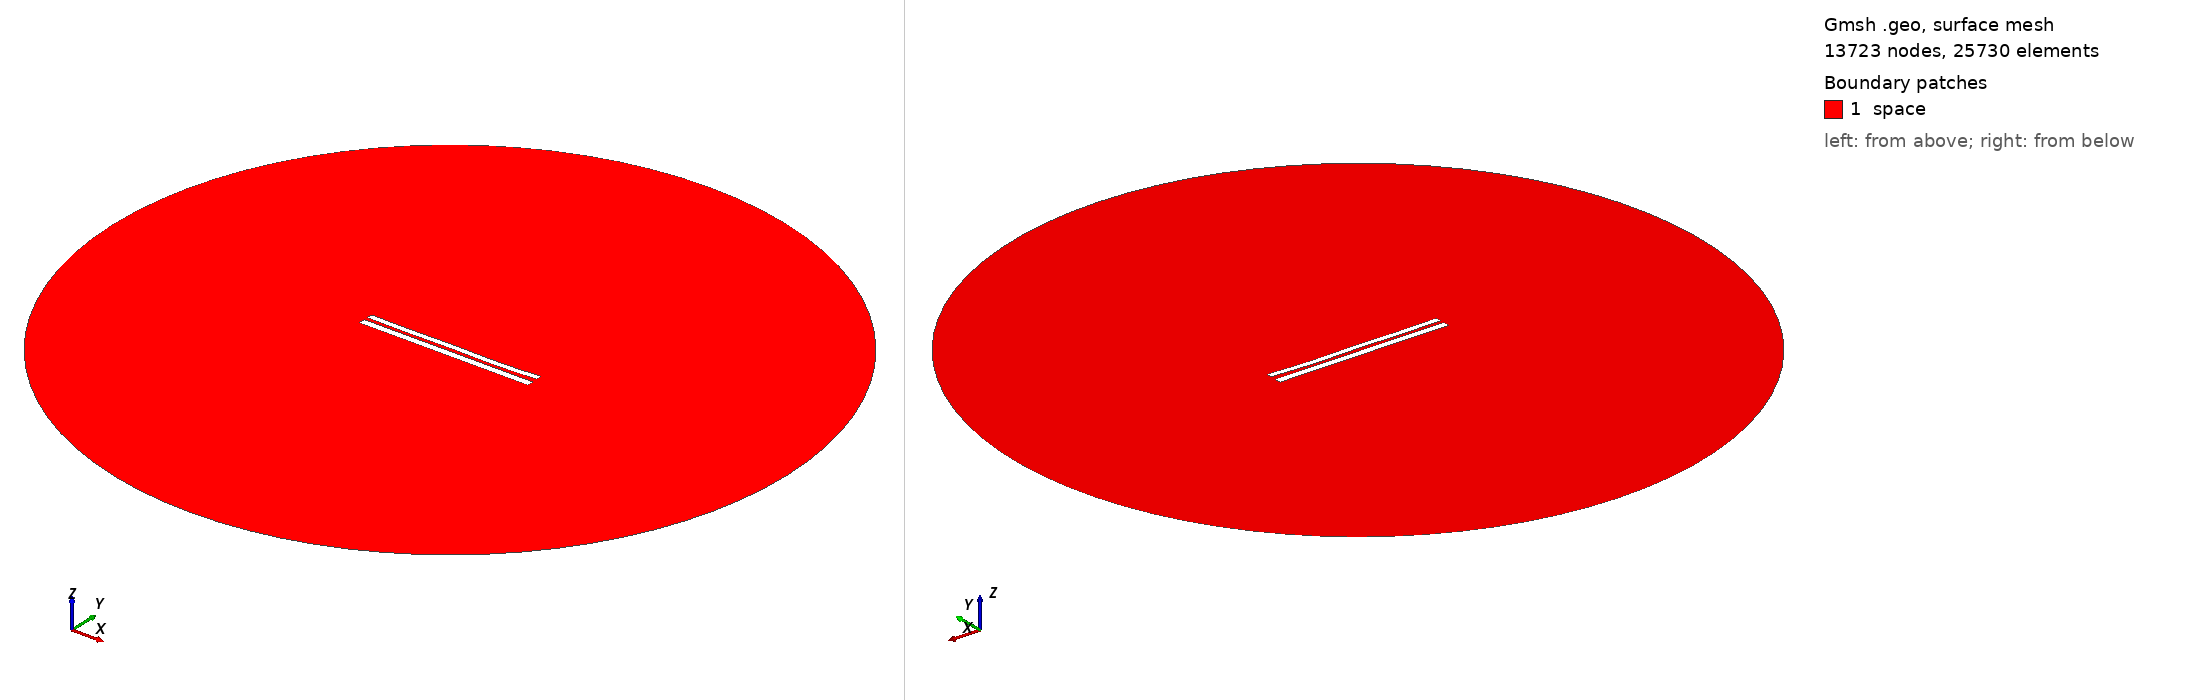

Gmsh geometry script, surface-meshed: 13723 nodes, 25730 surface elements. Boundary patches (legend numbers): 1 space. Left view from above one corner, right view from below the opposite corner. Legend entries are the model's physical surfaces. The drawing asked Gmsh for element sizes between 1% and 20% of the model's largest extent; the script's own settings can give other sizes.

=== 7891.geo (drawn) ===
//---------------------------------------
// Geometry kernel
//---------------------------------------

SetFactory("OpenCASCADE");



//---------------------------------------
// Parameters of the geometry
//---------------------------------------

// Overetch of the upper plate
overetch = 0.25;

// Distance between the plates
distance = 2.0;

// Discretization over the x axis (for the deformation)
nx = 50; 

// Length of the plate
L = 100 - overetch; 

// Number of modes
n = 4; 

// 1st mode coefficient
coeff(1) = 0.07499999999999998;
beta(1) = 0.596864 * 3.1415926535 / L;

// 2nd mode coefficient
coeff(2) = -0.15;
beta(2) = 1.49418 * 3.1415926535 / L;

// 3rd mode coefficient
coeff(3) = 0.07499999999999998;
beta(3) = 2.50025 * 3.1415926535 / L;

// 4th mode coefficient
coeff(4) = -0.15;
beta(4) = 3.49999 * 3.1415926535 / L;



//---------------------------------------
// Upper plate (deformed rectangle)
//---------------------------------------

// Coordiantes of the upper plate
xmin = -50;
xmax = 50 - overetch;

// Height of the upper plate
yheight = 4 - 2 * overetch;

// Indexes of the points
UpperID[] = {};
LowerID[] = {};
LeftID[] = {};
RightID[] = {};

// Point index
p = 1;

// Horizontal edges
For i In {1:nx}
    x = xmin + (i-1)*(xmax - xmin)/(nx-1);

    y_bottom = distance / 2 + overetch;
    For j In {1:n}
        C = (Cosh(beta(j)*L) + Cos(beta(j)*L)) / (Sinh(beta(j)*L) + Sin(beta(j)*L));
        y_bottom  = y_bottom + coeff(j) * (Cosh(beta(j)*(x+50)) - Cos(beta(j)*(x+50)) - C * (Sinh(beta(j)*(x+50)) - Sin(beta(j)*(x+50))));
    EndFor

    y_top = y_bottom + yheight;

    Point(p) = {x, y_top, 0, 1.0};
    UpperID[i] = p;
    p = p + 1;

    Point(p) = {x, y_bottom, 0, 1.0};
    LowerID[i] = p;
    p = p + 1;
EndFor

// Create point lists
UpperPts[] = {}; LowerPts[] = {};
For i In {1:nx}
  UpperPts[] += {UpperID[i]};
  LowerPts[] += {LowerID[i]};
EndFor

// Build splines
Spline(1) = {UpperPts[]};
Spline(2) = {LowerPts[]};
Line(3) = {LowerPts[nx-1], UpperPts[nx-1]};
Line(4) = {LowerPts[0], UpperPts[0]};

// Build the plane surface
Curve Loop(1) = {2, 3, -1, -4};
Plane Surface(1) = {1};



//---------------------------------------
// Lower plate (rectangle)
//---------------------------------------

// Vertices
Point(1001) = {-50, -1, 0, 1.0};
Point(1002) = { 50, -1, 0, 1.0};
Point(1003) = { 50,  -5, 0, 1.0};
Point(1004) = {-50,  -5, 0, 1.0};

// Edges
Line(5) = {1001, 1002};
Line(6) = {1002, 1003};
Line(7) = {1003, 1004};
Line(8) = {1004, 1001};

// Plane surface
Line Loop(2) = {5, 6, 7, 8};
Plane Surface(2) = {2}; 



//---------------------------------------
// Outer (fictious) boundary
//---------------------------------------

// Points
Point(1005) = {0, 0, 0};       // Center
Point(1006) = {200, 0, 0};     // Start point
Point(1007) = {0, 200, 0};     // 90 degrees
Point(1008) = {-200, 0, 0};    // 180 degrees
Point(1009) = {0, -200, 0};    // 270 degrees

// Circle arcs (each needs start, center, end)
Circle(9) = {1006, 1005, 1007};
Circle(10) = {1007, 1005, 1008};
Circle(11) = {1008, 1005, 1009};
Circle(12) = {1009, 1005, 1006};

// Plane surface for the entire domain
Curve Loop(3) = {9, 10, 11, 12};
Surface(3) = {3};

// Subtract the plates from the whole domain to obtain the actual domain where we want to solve the equations
BooleanDifference{ Surface{3}; Delete; }{ Surface{1}; Surface{2}; Delete; }




//---------------------------------------
// Transfinite Lines/Curves
//---------------------------------------

// Set the number of points on the boundaries
r = 7;

// Plates
Transfinite Curve {1, 2} = 50*r Using Progression 1;
Transfinite Curve {3, 4} = 2*r Using Progression 1;
Transfinite Line {5, 7} = 50*r Using Progression 1;
Transfinite Line {6, 8} = 2*r Using Progression 1;

// Outer boundary
Transfinite Line {9, 10, 11, 12} = 20 Using Progression 1;



//---------------------------------------
// Physical groups
//---------------------------------------                

// Physical curves (boundaries)
Physical Line("force_segment", 10) = {2};
Physical Line("upper_plate", 11) = {1, 3, 4};
Physical Line("lower_plate", 12) = {5, 6, 7, 8};
Physical Line("boundary", 20) = {9, 10, 11, 12};

// Physical Surfaces
Physical Surface("space", 30) = {3};



//---------------------------------------
// 6. Generate the Mesh
//---------------------------------------

// 2D mesh generation
Mesh 2;
